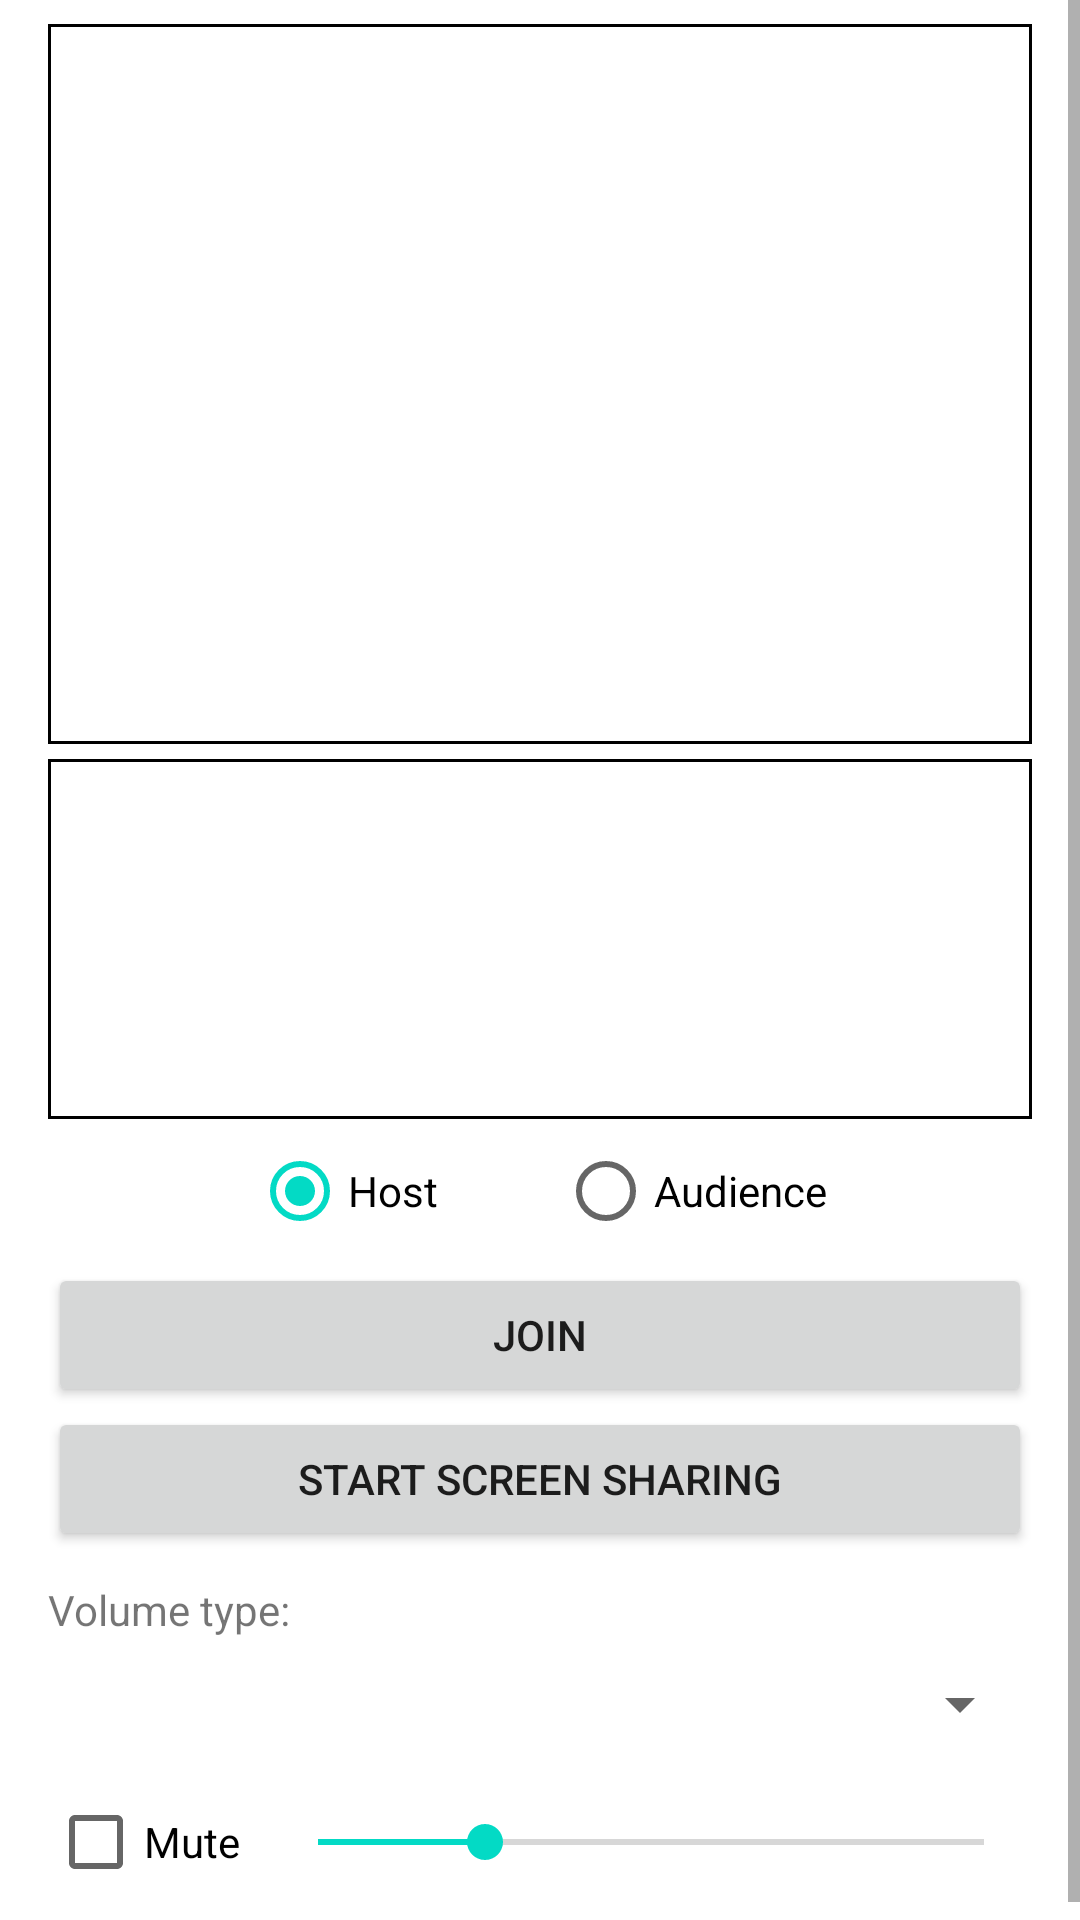

This screen was rendered from an Android layout file. Write that file and the resources it references.
<!-- AndroidManifest.xml: application theme Theme.Androidreferenceapp -->
<!-- res/layout/activity_product_workflow.xml -->
<?xml version="1.0" encoding="UTF-8"?>

<ScrollView xmlns:android="http://schemas.android.com/apk/res/android"
    xmlns:tools="http://schemas.android.com/tools"
    android:id="@+id/activity_main"
    android:layout_width="match_parent"
    android:layout_height="match_parent"
    tools:context=".ProductWorkflowActivity">

    <RelativeLayout
        android:layout_width="match_parent"
        android:layout_height="wrap_content"
        android:paddingHorizontal="16dp"
        android:paddingVertical="8dp">

        <include
            android:id="@+id/base_layout"
            layout="@layout/base_layout" />

        <Button
            android:id="@+id/shareScreenButton"
            android:layout_width="match_parent"
            android:layout_height="wrap_content"
            android:layout_below="@id/base_layout"
            android:onClick="shareScreen"
            android:text="@string/start_screen_sharing" />

        <TextView
            android:id="@+id/volumeLabel"
            android:layout_width="wrap_content"
            android:layout_height="wrap_content"
            android:layout_below="@id/shareScreenButton"
            android:layout_alignStart="@id/volumeSpinner"
            android:layout_marginVertical="10dp"
            android:text="@string/volume_type" />

        <Spinner
            android:id="@+id/volumeSpinner"
            android:layout_width="match_parent"
            android:layout_height="wrap_content"
            android:layout_below="@id/volumeLabel"
            android:layout_marginBottom="10dp" />

        <CheckBox
            android:id="@+id/muteCheckBox"
            android:layout_width="wrap_content"
            android:layout_height="wrap_content"
            android:layout_below="@id/volumeSpinner"
            android:checked="false"
            android:layout_alignStart="@id/base_layout"
            android:text="@string/mute" />

        <SeekBar
            android:id="@+id/volumeSeekBar"
            android:layout_width="match_parent"
            android:layout_height="wrap_content"
            android:layout_below="@id/volumeSpinner"
            android:layout_toEndOf="@id/muteCheckBox"
            android:layout_marginStart="10dp"
            android:layout_alignEnd="@id/base_layout"
            android:layout_alignBottom="@id/muteCheckBox"
            android:max="400"
            android:progress="100" />

    </RelativeLayout>

</ScrollView>
<!-- res/layout/base_layout.xml (included above) -->
<LinearLayout xmlns:android="http://schemas.android.com/apk/res/android"
    android:id="@+id/linear_layout"
    android:layout_width="match_parent"
    android:layout_height="wrap_content"
    android:gravity="center_horizontal"
    android:orientation="vertical">

    <FrameLayout
        android:id="@+id/main_video_container"
        android:layout_width="match_parent"
        android:layout_height="240dp"
        android:background="@drawable/border_drawable" />

    <HorizontalScrollView
        android:id="@+id/smallVideosView"
        android:layout_width="match_parent"
        android:layout_height="wrap_content"
        android:scrollbars="none"
        android:layout_marginTop="5dp"
        android:background="@drawable/border_drawable">

        <LinearLayout
            android:id="@+id/containerLayout"
            android:layout_width="wrap_content"
            android:layout_height="120dp"
            android:paddingVertical="3dp"
            android:orientation="horizontal">
        </LinearLayout>
    </HorizontalScrollView>

    <RadioGroup
        android:id="@+id/radioGroup"
        android:layout_width="wrap_content"
        android:layout_height="wrap_content"
        android:orientation="horizontal">

        <RadioButton
            android:id="@+id/radioButtonBroadcaster"
            android:layout_width="wrap_content"
            android:layout_height="wrap_content"
            android:layout_weight="1"
            android:layout_marginEnd="40dp"
            android:text="@string/broadcaster"
            android:checked="true"/>

        <RadioButton
            android:id="@+id/radioButtonAudience"
            android:layout_width="wrap_content"
            android:layout_height="wrap_content"
            android:layout_weight="1"
            android:text="@string/audience" />
    </RadioGroup>

    <Button
        android:id="@+id/btnJoinLeave"
        android:layout_width="match_parent"
        android:layout_height="wrap_content"
        android:onClick="joinLeave"
        android:text="@string/join" />

</LinearLayout>
<!-- resources referenced by this layout -->
<resources>
  <!-- drawable border_drawable (drawable) -->
  <shape xmlns:android="http://schemas.android.com/apk/res/android"
      android:shape="rectangle">
      
      <stroke android:color="@android:color/black" android:width="1dp" />
      
      <solid android:color="@android:color/transparent" />
  </shape>
  <string name="audience">Audience</string>
  <string name="broadcaster">Host</string>
  <string name="join">Join</string>
  <string name="mute">Mute</string>
  <string name="start_screen_sharing">Start Screen Sharing</string>
  <string name="volume_type">Volume type:</string>
  <style name="Theme.Androidreferenceapp" parent="Theme.MaterialComponents.DayNight.DarkActionBar">
          
          <item name="colorPrimary">@color/purple_500</item>
          <item name="colorPrimaryVariant">@color/purple_700</item>
          <item name="colorOnPrimary">@color/white</item>
          
          <item name="colorSecondary">@color/teal_200</item>
          <item name="colorSecondaryVariant">@color/teal_700</item>
          <item name="colorOnSecondary">@color/black</item>
          
          <item name="android:statusBarColor">?attr/colorPrimaryVariant</item>
          
      </style>
  <color name="purple_500">#FF6200EE</color>
  <color name="purple_700">#FF3700B3</color>
  <color name="white">#FFFFFFFF</color>
  <color name="teal_200">#FF03DAC5</color>
  <color name="teal_700">#FF018786</color>
  <color name="black">#FF000000</color>
</resources>
